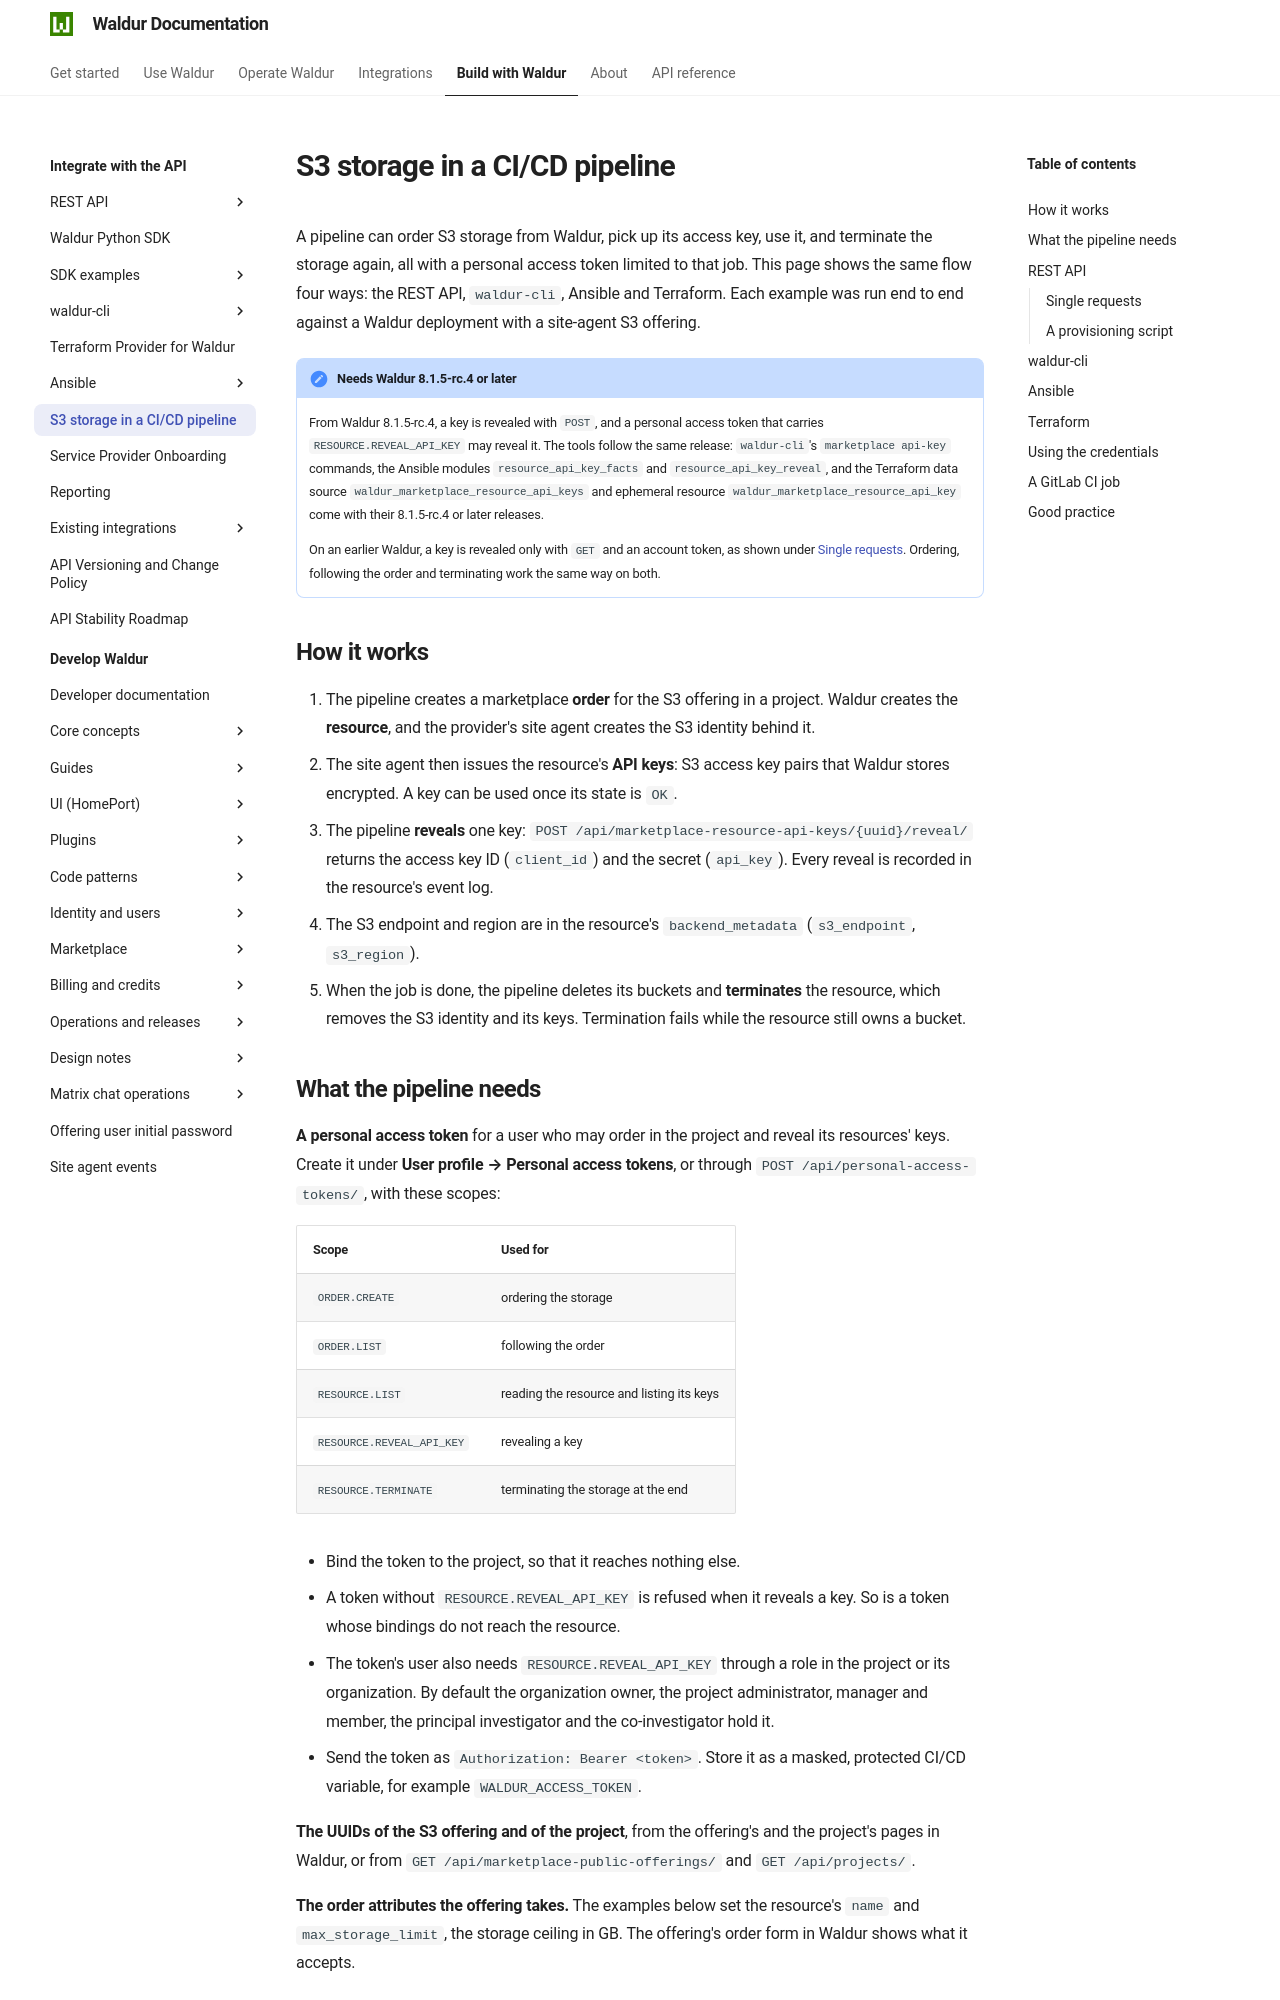

repository: waldur/waldur-docs · page: latest/integrator-guide/s3-storage-in-ci-cd/index.html · generator: mkdocs

# S3 storage in a CI/CD pipeline { data-mentions="setting:PAT_ENABLED" }

A pipeline can order S3 storage from Waldur, pick up its access key, use it, and
terminate the storage again, all with a personal access token limited to that
job. This page shows the same flow four ways: the REST API, `waldur-cli`,
Ansible and Terraform. Each example was run end to end against a Waldur
deployment with a site-agent S3 offering.

!!! note "Needs Waldur 8.1.5-rc.4 or later"
    From Waldur 8.1.5-rc.4, a key is revealed with `POST`, and a personal
    access token that carries `RESOURCE.REVEAL_API_KEY` may reveal it. The
    tools follow the same release: `waldur-cli`'s `marketplace api-key`
    commands, the Ansible modules `resource_api_key_facts` and
    `resource_api_key_reveal`, and the Terraform data source
    `waldur_marketplace_resource_api_keys` and ephemeral resource
    `waldur_marketplace_resource_api_key` come with their 8.1.5-rc.4 or later
    releases.

    On an earlier Waldur, a key is revealed only with `GET` and an account
    token, as shown under [Single requests](#single-requests). Ordering,
    following the order and terminating work the same way on both.

## How it works

1. The pipeline creates a marketplace **order** for the S3 offering in a
   project. Waldur creates the **resource**, and the provider's site agent
   creates the S3 identity behind it.
2. The site agent then issues the resource's **API keys**: S3 access key pairs
   that Waldur stores encrypted. A key can be used once its state is `OK`.
3. The pipeline **reveals** one key: `POST
   /api/marketplace-resource-api-keys/{uuid}/reveal/` returns the access key ID
   (`client_id`) and the secret (`api_key`). Every reveal is recorded in the
   resource's event log.
4. The S3 endpoint and region are in the resource's `backend_metadata`
   (`s3_endpoint`, `s3_region`).
5. When the job is done, the pipeline deletes its buckets and **terminates** the
   resource, which removes the S3 identity and its keys. Termination fails while
   the resource still owns a bucket.
